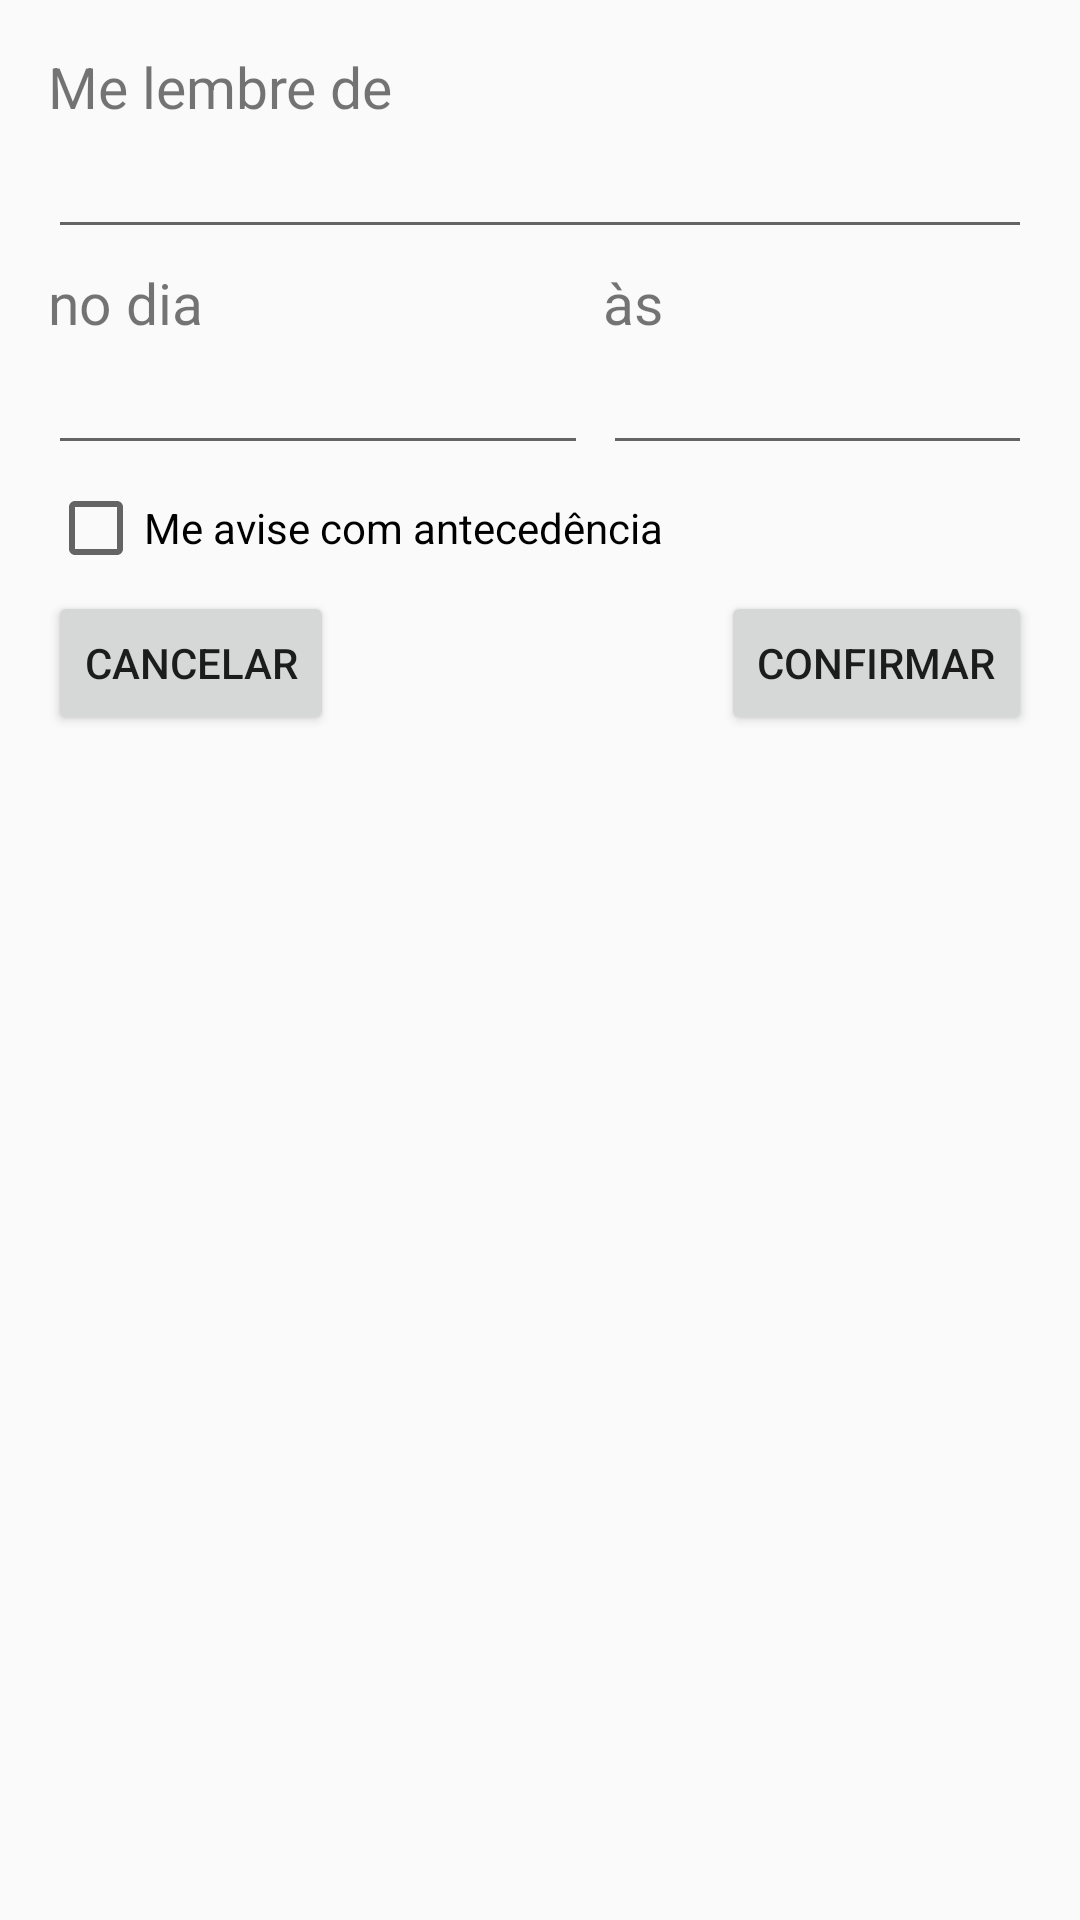

Here is an Android app screen rendered from its layout file. Give the layout XML and the strings, colors and styles it references.
<!-- AndroidManifest.xml: application theme AppThemeNoActionBar -->
<!-- res/layout/new_reminder_layout.xml -->
<?xml version="1.0" encoding="utf-8"?>
<RelativeLayout xmlns:android="http://schemas.android.com/apk/res/android"
    android:layout_width="match_parent"
    android:layout_height="match_parent"
    android:padding="16dp">

    <TextView
        android:id="@+id/textView"
        android:layout_width="wrap_content"
        android:layout_height="wrap_content"
        android:text="@string/remind_me_to"
        android:textSize="19sp" />

    <EditText
        android:id="@+id/reminder_message"
        android:layout_width="match_parent"
        android:layout_height="wrap_content"
        android:layout_alignParentLeft="true"
        android:layout_alignParentStart="true"
        android:layout_below="@+id/textView"
        android:imeOptions="actionDone"
        android:inputType="textCapSentences" />

    <TextView
        android:id="@+id/textView2"
        android:layout_width="wrap_content"
        android:layout_height="wrap_content"
        android:layout_alignParentLeft="true"
        android:layout_alignParentStart="true"
        android:layout_below="@+id/reminder_message"
        android:layout_marginTop="5dp"
        android:text="@string/at_day"
        android:textSize="19sp" />

    <EditText
        android:id="@+id/date_picker_edt"
        android:layout_width="180dp"
        android:layout_height="wrap_content"
        android:layout_alignParentLeft="true"
        android:layout_alignParentStart="true"
        android:layout_below="@+id/textView2"
        android:editable="false"
        android:inputType="none" />

    <TextView
        android:id="@+id/textView3"
        android:layout_width="wrap_content"
        android:layout_height="wrap_content"
        android:layout_above="@+id/date_picker_edt"
        android:layout_alignLeft="@+id/time_picker_edt"
        android:layout_alignStart="@+id/time_picker_edt"
        android:text="às"
        android:textSize="19sp" />

    <EditText
        android:id="@+id/time_picker_edt"
        android:layout_width="wrap_content"
        android:layout_height="wrap_content"
        android:layout_alignParentEnd="true"
        android:layout_alignParentRight="true"
        android:layout_below="@+id/textView3"
        android:layout_marginLeft="5dp"
        android:layout_toEndOf="@+id/date_picker_edt"
        android:layout_toRightOf="@+id/date_picker_edt"
        android:editable="false"
        android:inputType="none" />

    <Button
        android:id="@+id/cancel_btn"
        android:layout_width="wrap_content"
        android:layout_height="wrap_content"
        android:layout_alignParentLeft="true"
        android:layout_alignParentStart="true"
        android:layout_below="@+id/remind_early_txt"
        android:text="@string/cancel_btn" />

    <Button
        android:id="@+id/confirm_btn"
        android:layout_width="wrap_content"
        android:layout_height="wrap_content"
        android:layout_alignEnd="@+id/time_picker_edt"
        android:layout_alignRight="@+id/time_picker_edt"
        android:layout_alignTop="@+id/cancel_btn"
        android:text="@string/confirm_btn" />


    <CheckBox
        android:id="@+id/remind_me_early_chk"
        android:layout_width="wrap_content"
        android:layout_height="wrap_content"
        android:layout_alignParentLeft="true"
        android:layout_alignParentStart="true"
        android:layout_below="@+id/date_picker_edt"
        android:layout_marginBottom="5dp"
        android:layout_marginTop="5dp"
        android:text="Me avise com antecedência" />

    <TextView
        android:id="@+id/remind_early_txt"
        android:layout_width="wrap_content"
        android:layout_height="wrap_content"
        android:layout_alignParentLeft="true"
        android:layout_alignParentStart="true"
        android:layout_below="@+id/remind_me_early_chk"
        android:layout_marginBottom="5dp"
        android:text="Me avise "
        android:textSize="19sp"
        android:visibility="gone" />

    <Spinner
        android:id="@+id/spinner_reminder"
        android:layout_width="match_parent"
        android:layout_height="wrap_content"
        android:layout_alignBottom="@+id/remind_early_txt"
        android:layout_below="@+id/remind_me_early_chk"
        android:layout_toEndOf="@+id/remind_early_txt"
        android:layout_toRightOf="@+id/remind_early_txt"
        android:visibility="gone" />
</RelativeLayout>
<!-- resources referenced by this layout -->
<resources>
  <string name="at_day">no dia</string>
  <string name="cancel_btn">Cancelar</string>
  <string name="confirm_btn">Confirmar</string>
  <string name="remind_me_to">Me lembre de</string>
  <style name="AppThemeNoActionBar" parent="Theme.AppCompat.Light.NoActionBar">
          <item name="colorPrimary">@color/colorPrimary</item>
          <item name="colorPrimaryDark">@color/colorPrimaryDark</item>
          <item name="colorAccent">@color/colorAccent</item>
      </style>
  <!-- not gathered from this repository: default colours our renderer supplied (Android Studio template values) -->
  <color name="colorPrimary">#FF6200EE</color>
  <color name="colorPrimaryDark">#FF3700B3</color>
  <color name="colorAccent">#FF03DAC5</color>
</resources>
